Labelled photos from "olive_leaves", an image-classification folder in HCDLCombinedCA/olive-leaves-disease-detection. The possible labels are: healthy, aculus olearius, olive peacock spot.

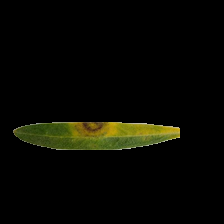
Label: olive peacock spot

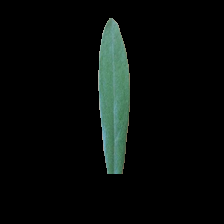
Label: healthy

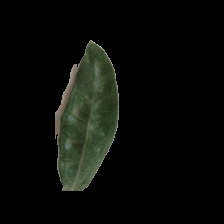
Label: aculus olearius

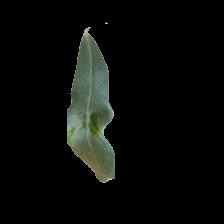
Label: aculus olearius

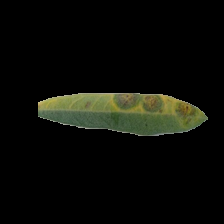
Label: olive peacock spot

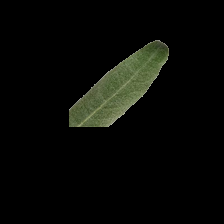
Label: healthy
